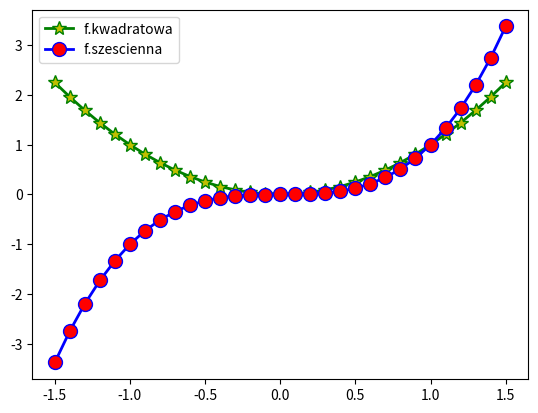

Reproduce this figure in Python.
import numpy as np
import matplotlib.pyplot as plt

X=np.linspace(-1.5,1.5,31)
plt.plot(X,X**2,label='f.kwadratowa',color='g',linewidth=2,marker='*',markersize=10,markerfacecolor='y')
plt.plot(X,X**3,label='f.szescienna',color='b',linewidth=2,marker='o',markersize=10,markerfacecolor='r')
plt.legend()
plt.show()
